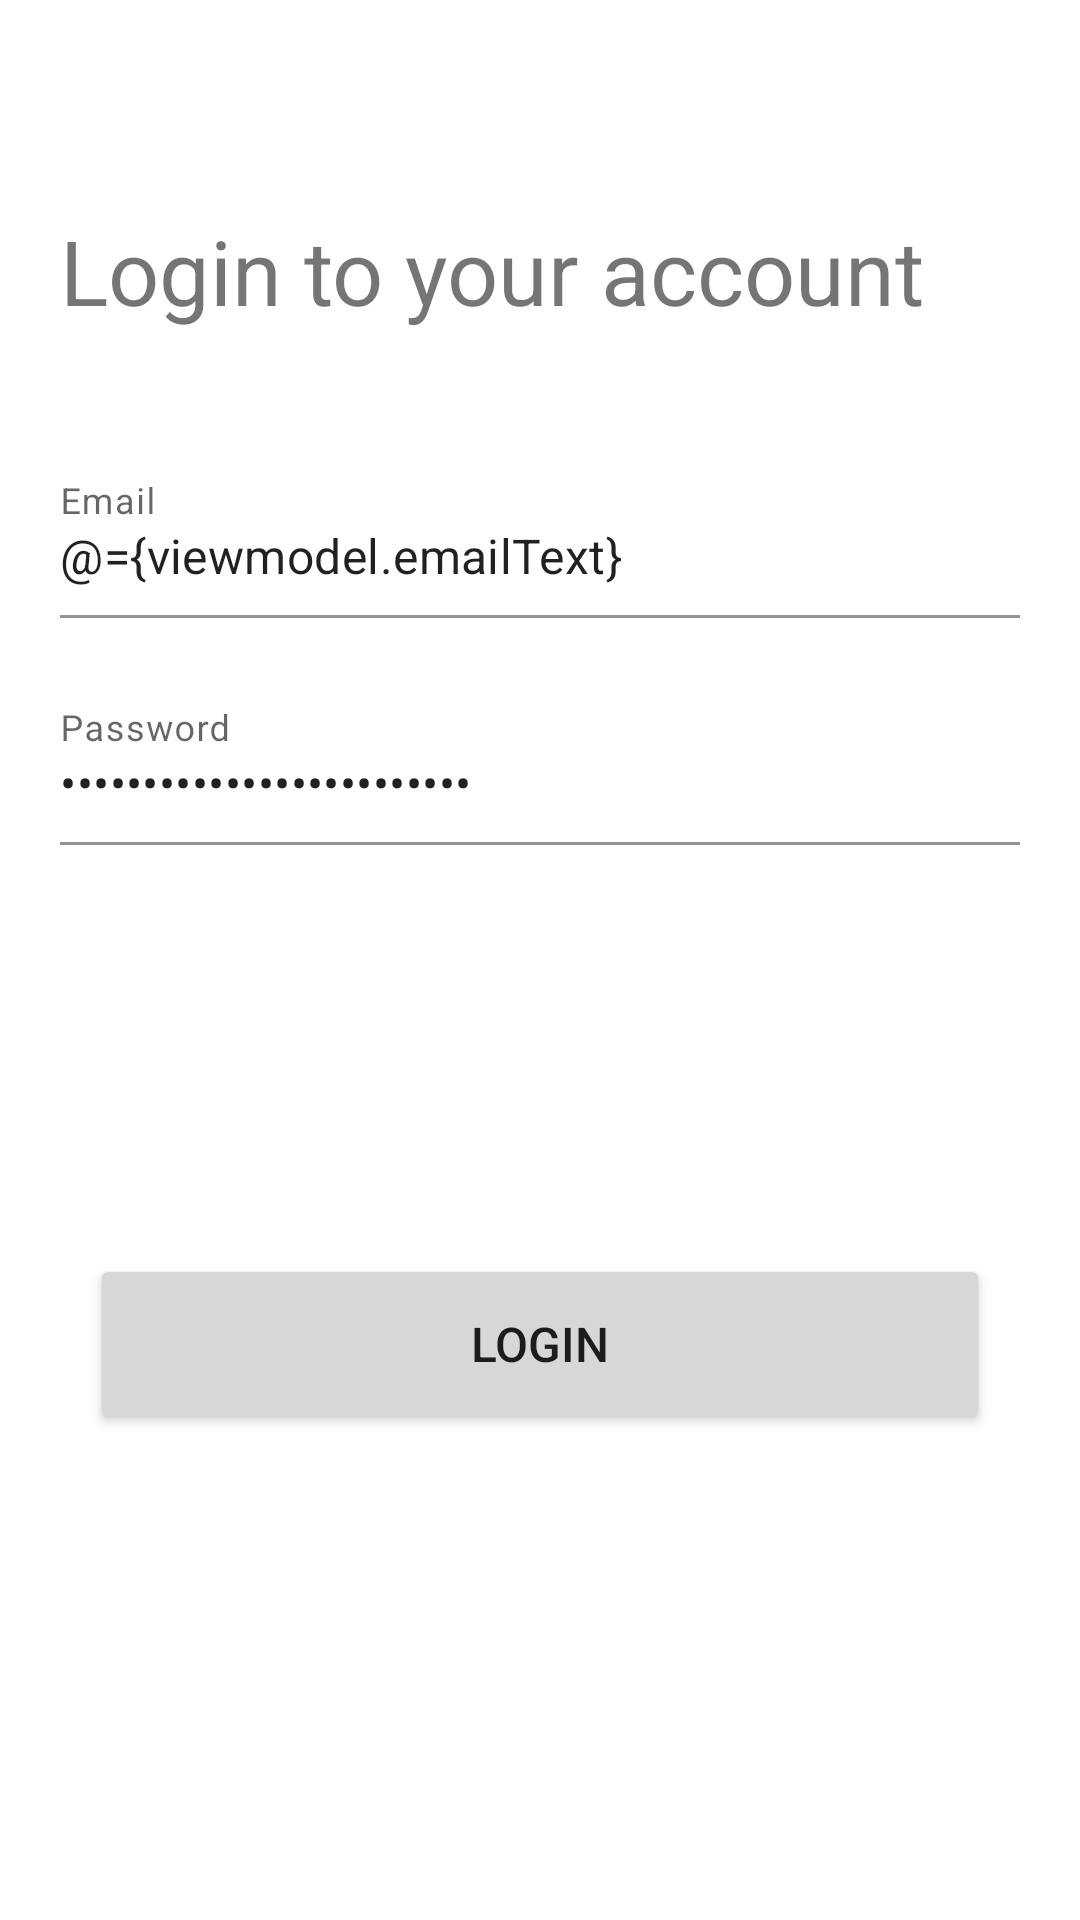

Layout XML and referenced resources for this Android screen:
<!-- AndroidManifest.xml: application theme Theme.SimpleChatApp -->
<!-- res/layout/fragment_login.xml -->
<?xml version="1.0" encoding="utf-8"?>
<layout xmlns:android="http://schemas.android.com/apk/res/android"
    xmlns:app="http://schemas.android.com/apk/res-auto"
    xmlns:tools="http://schemas.android.com/tools">

    <data>

        <variable
            name="viewmodel"
            type="com.fredrikbogg.android_chat_app.ui.start.login.LoginViewModel" />

    </data>

    <androidx.constraintlayout.widget.ConstraintLayout
        android:layout_width="match_parent"
        android:layout_height="fill_parent">

        <LinearLayout
            android:id="@+id/textContentLayout"
            android:layout_width="match_parent"
            android:layout_height="wrap_content"
            android:layout_marginStart="20dp"
            android:layout_marginTop="70dp"
            android:layout_marginEnd="20dp"
            android:orientation="vertical"
            app:layout_constraintEnd_toEndOf="parent"
            app:layout_constraintHorizontal_bias="0.5"
            app:layout_constraintStart_toStartOf="parent"
            app:layout_constraintTop_toTopOf="parent">

            <TextView
                android:id="@+id/titleText"
                android:layout_width="match_parent"
                android:layout_height="wrap_content"
                android:layout_marginBottom="40dp"
                android:gravity="start"
                android:text="@string/login_to_your_account"
                android:textSize="30sp"
                app:layout_constraintEnd_toEndOf="parent"
                app:layout_constraintHorizontal_bias="0.5"
                app:layout_constraintStart_toStartOf="parent"
                app:layout_constraintTop_toTopOf="parent" />

            <com.google.android.material.textfield.TextInputLayout
                android:layout_width="fill_parent"
                android:layout_height="wrap_content"
                android:background="@android:color/transparent"
                app:boxBackgroundColor="@android:color/transparent">

                <EditText
                    android:id="@+id/editTextEmail"
                    android:layout_width="match_parent"
                    android:layout_height="wrap_content"
                    android:ems="10"
                    android:hint="@string/email"
                    android:importantForAutofill="no"
                    android:inputType="textEmailAddress"
                    android:maxLength="25"
                    android:paddingStart="0dp"
                    android:paddingEnd="0dp"
                    android:text="@={viewmodel.emailText}"
                    tools:background="@android:color/transparent" />
            </com.google.android.material.textfield.TextInputLayout>

            <com.google.android.material.textfield.TextInputLayout
                android:id="@+id/editTextPasswordInputLayout"
                android:layout_width="fill_parent"
                android:layout_height="wrap_content"
                android:background="@android:color/transparent"
                android:padding="0dp"
                app:boxBackgroundColor="@android:color/transparent">

                <EditText
                    android:id="@+id/editTextPassword"
                    android:layout_width="match_parent"
                    android:layout_height="wrap_content"
                    android:layout_marginTop="20dp"
                    android:ems="10"
                    android:hint="@string/password"
                    android:importantForAutofill="no"
                    android:inputType="textPassword"
                    android:maxLength="25"
                    android:paddingStart="0dp"
                    android:paddingEnd="0dp"
                    android:text="@={viewmodel.passwordText}"
                    tools:background="@android:color/transparent" />
            </com.google.android.material.textfield.TextInputLayout>

        </LinearLayout>

        <Button
            android:id="@+id/loginButton"
            android:layout_width="300dp"
            android:layout_height="60dp"
            android:layout_marginTop="98dp"
            android:enabled="@{!viewmodel.isLoggingIn()}"
            android:onClick="@{() -> viewmodel.loginPressed()}"
            android:text="@string/login"
            android:textSize="16sp"
            app:layout_constraintEnd_toEndOf="parent"
            app:layout_constraintHorizontal_bias="0.5"
            app:layout_constraintStart_toStartOf="parent"
            app:layout_constraintTop_toBottomOf="@id/guideline50"
            tools:enabled="@{true}" />

        <androidx.constraintlayout.widget.Guideline
            android:id="@+id/guideline50"
            android:layout_width="wrap_content"
            android:layout_height="wrap_content"
            android:orientation="horizontal"
            app:layout_constraintGuide_percent=".5" />

    </androidx.constraintlayout.widget.ConstraintLayout>
</layout>
<!-- resources referenced by this layout -->
<resources>
  <string name="email">Email</string>
  <string name="login">login</string>
  <string name="login_to_your_account">Login to your account</string>
  <string name="password">Password</string>
  <style name="Theme.SimpleChatApp" parent="Theme.MaterialComponents.DayNight.DarkActionBar">
          
          <item name="colorPrimary">@color/purple_500</item>
          <item name="colorPrimaryVariant">@color/purple_700</item>
          <item name="colorOnPrimary">@color/white</item>
          
          <item name="colorSecondary">@color/teal_200</item>
          <item name="colorSecondaryVariant">@color/teal_700</item>
          <item name="colorOnSecondary">@color/black</item>
          
          <item name="android:statusBarColor" tools:targetApi="l">?attr/colorPrimaryVariant</item>
          
      </style>
  <!-- not gathered from this repository: default colours our renderer supplied (Android Studio template values) -->
  <color name="purple_500">#FF6200EE</color>
  <color name="purple_700">#FF3700B3</color>
  <color name="teal_200">#FF03DAC5</color>
  <color name="teal_700">#FF018786</color>
  <color name="black">#FF000000</color>
  <color name="white">#FFFFFFFF</color>
</resources>
